The GitHub repository XuanMjnh/TTCS contains a labelled image folder "dataset" with 8 categories: apricot healthy, cherry healthy, cherry leaf scorch, cherry shot hole, tomato fusarium wilt, walnut blotch, walnut healthy, walnut leaf gall mite. Examples follow, each with its label.

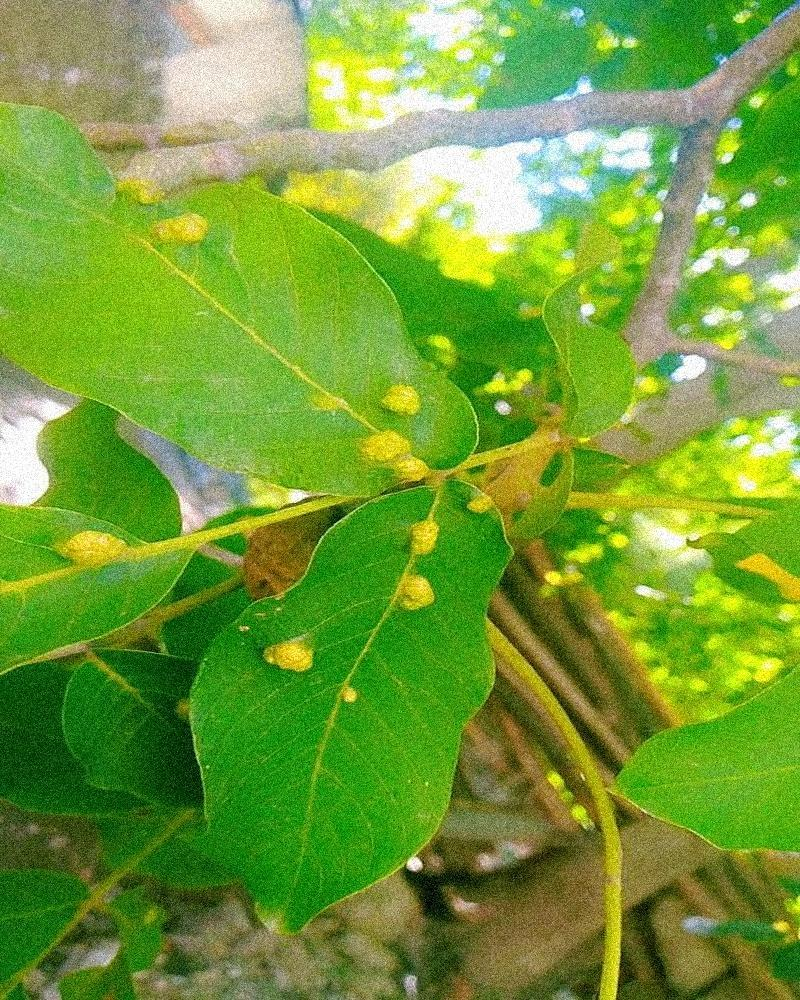
Label: walnut leaf gall mite

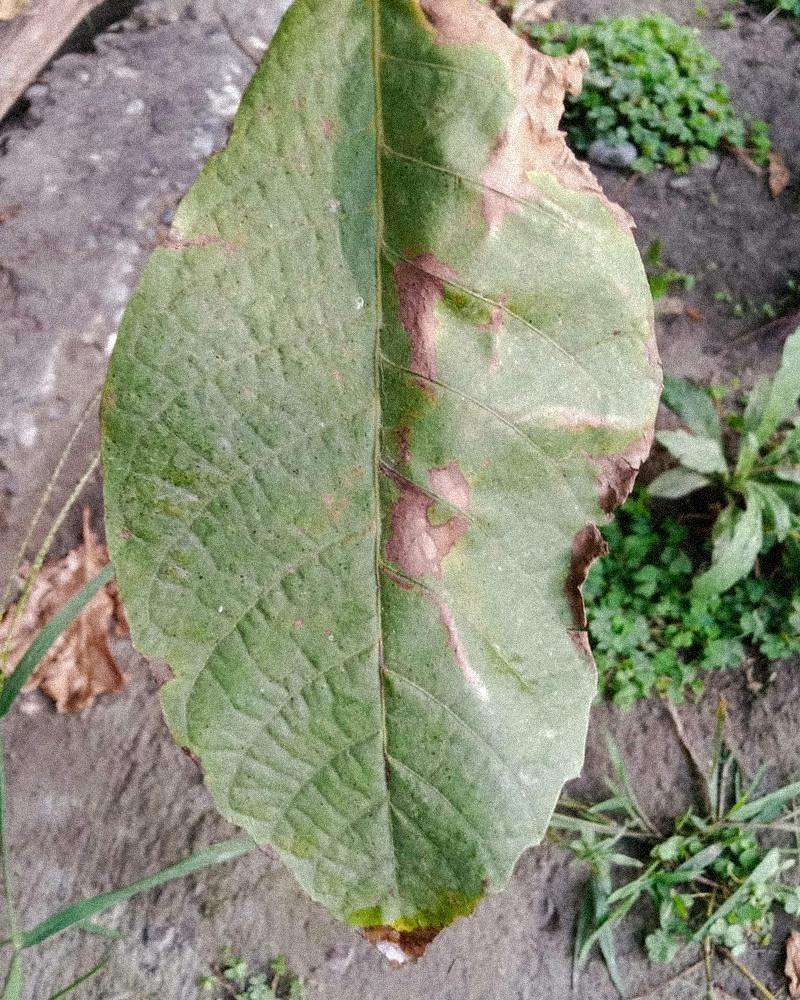
Label: walnut blotch

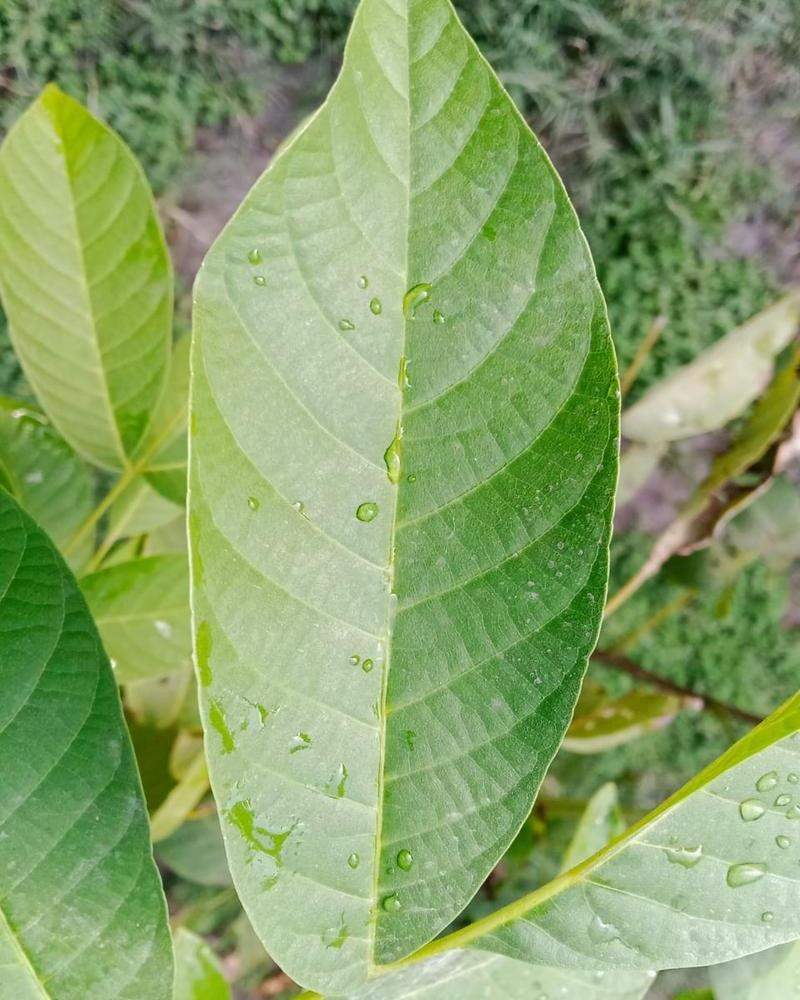
Label: walnut healthy

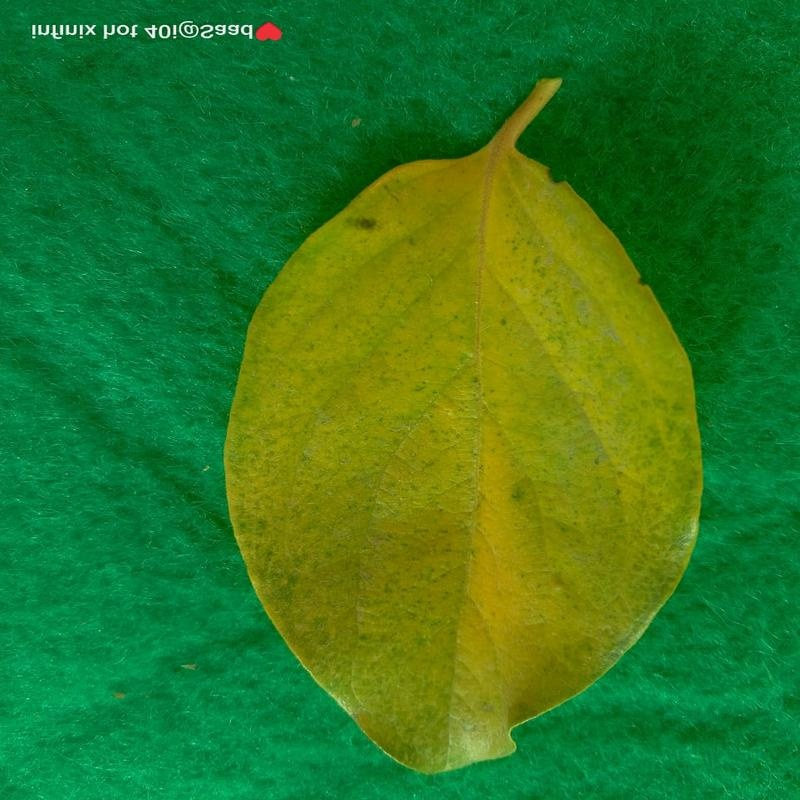
Label: tomato fusarium wilt

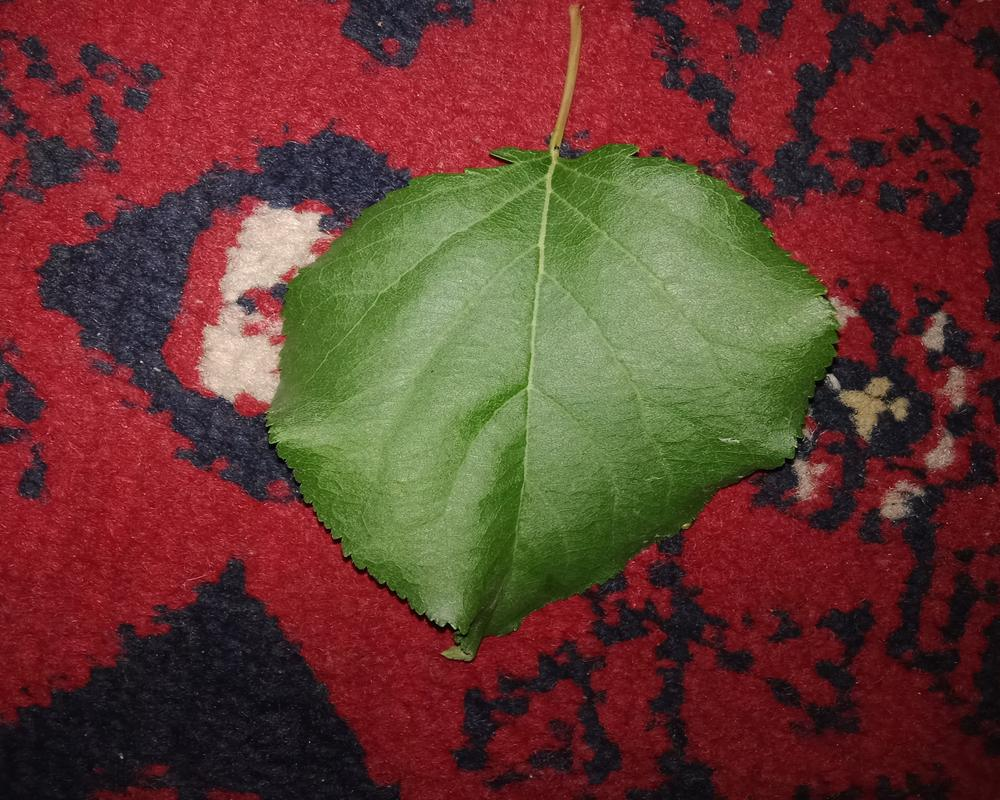
Label: apricot healthy

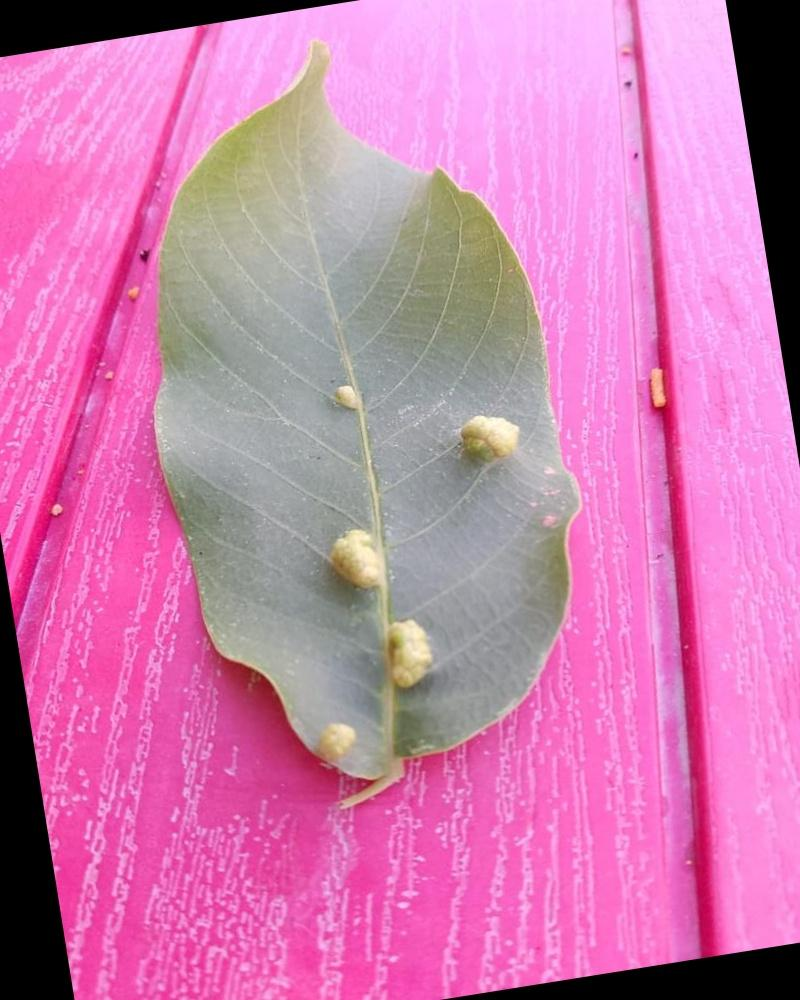
Label: walnut leaf gall mite
